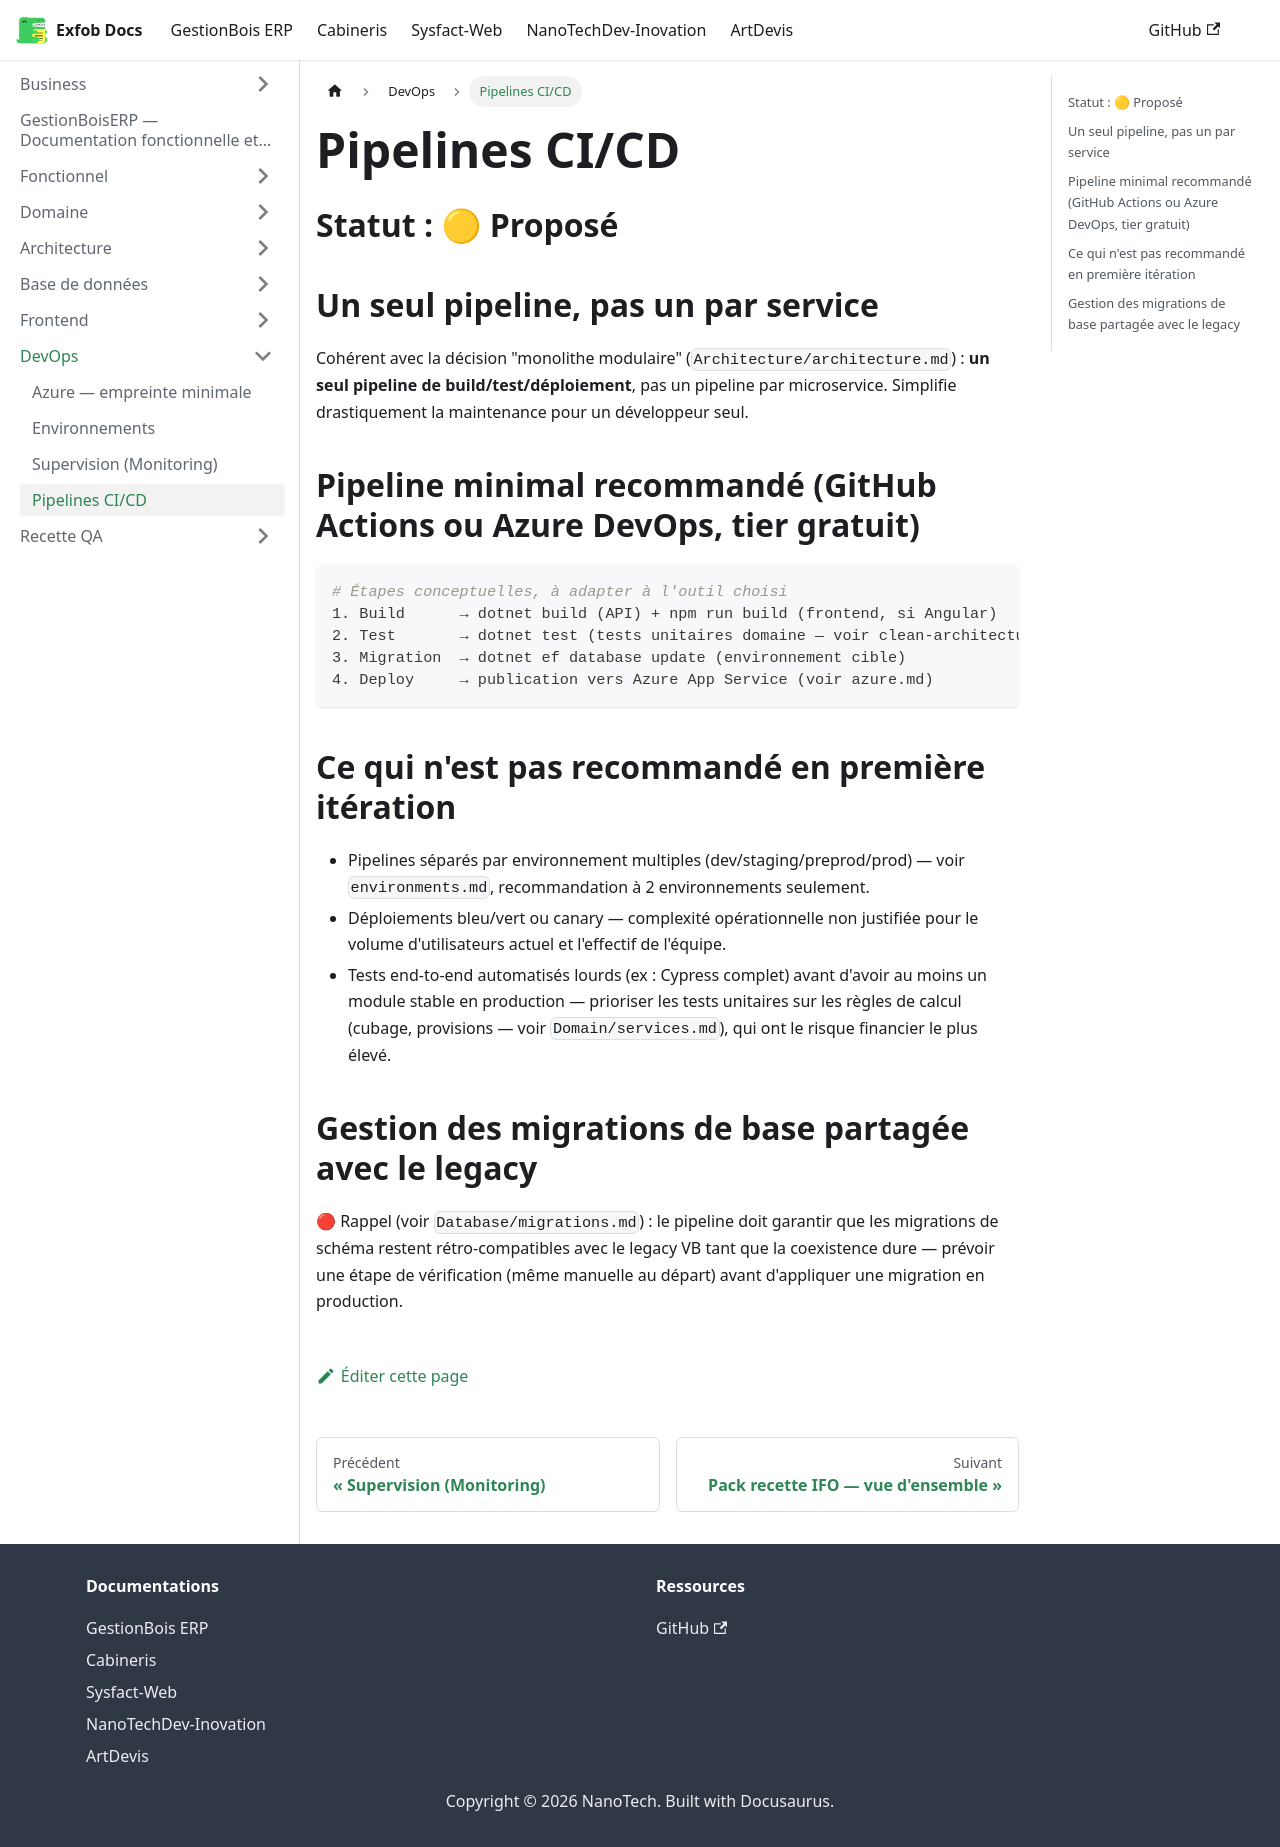

repository: CamertechDev/nanotech-docs · page: erp/DevOps/pipelines/index.html · generator: docusaurus

# Pipelines CI/CD

## Statut : 🟡 Proposé

## Un seul pipeline, pas un par service

Cohérent avec la décision "monolithe modulaire" (`Architecture/architecture.md`) : **un
seul pipeline de build/test/déploiement**, pas un pipeline par microservice. Simplifie
drastiquement la maintenance pour un développeur seul.

## Pipeline minimal recommandé (GitHub Actions ou Azure DevOps, tier gratuit)

```yaml
# Étapes conceptuelles, à adapter à l'outil choisi
1. Build      → dotnet build (API) + npm run build (frontend, si Angular)
2. Test       → dotnet test (tests unitaires domaine — voir clean-architecture.md)
3. Migration  → dotnet ef database update (environnement cible)
4. Deploy     → publication vers Azure App Service (voir azure.md)
```

## Ce qui n'est pas recommandé en première itération

- Pipelines séparés par environnement multiples (dev/staging/preprod/prod) — voir
  `environments.md`, recommandation à 2 environnements seulement.
- Déploiements bleu/vert ou canary — complexité opérationnelle non justifiée pour le volume
  d'utilisateurs actuel et l'effectif de l'équipe.
- Tests end-to-end automatisés lourds (ex : Cypress complet) avant d'avoir au moins un module
  stable en production — prioriser les tests unitaires sur les règles de calcul (cubage,
  provisions — voir `Domain/services.md`), qui ont le risque financier le plus élevé.

## Gestion des migrations de base partagée avec le legacy

🔴 Rappel (voir `Database/migrations.md`) : le pipeline doit garantir que les migrations de
schéma restent rétro-compatibles avec le legacy VB tant que la coexistence dure — prévoir une
étape de vérification (même manuelle au départ) avant d'appliquer une migration en production.
